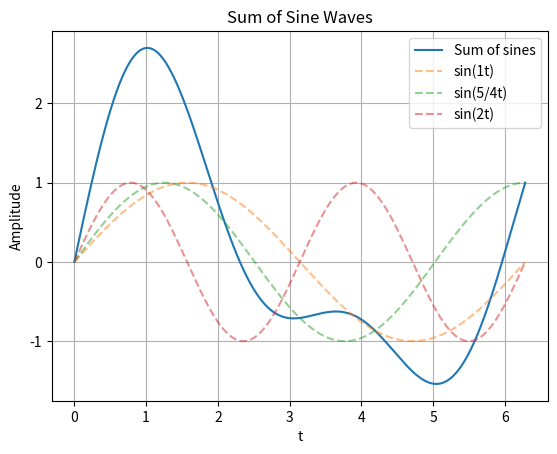

Write the Python code that produced this figure.
import numpy as np
import matplotlib.pyplot as plt
from fractions import Fraction


def plot_sum_of_sines(frequency_fractions, num_points=1000):
    # Convert all inputs to Fraction objects
    frequencies = [Fraction(f) for f in frequency_fractions]

    # Create time values
    t = np.linspace(0, 2 * np.pi, num_points)

    # Sum of sine waves
    y = sum(np.sin(float(f) * t) for f in frequencies)

    # Plot the sum
    plt.plot(t, y, label='Sum of sines')

    # Plot each component
    for f in frequencies:
        plt.plot(t, np.sin(float(f) * t), linestyle='--', alpha=0.5, label=f'sin({f}t)')

    plt.title("Sum of Sine Waves")
    plt.xlabel("t")
    plt.ylabel("Amplitude")
    plt.legend()
    plt.grid(True)
    plt.show()


# Example usage
plot_sum_of_sines([1, Fraction(5, 4), 2])